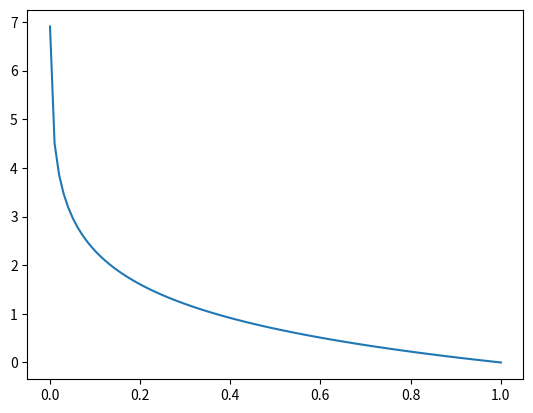

Here is the Python script that generated this plot:

import numpy as np
import matplotlib.pyplot as plt



def demo(x):
    pass

if __name__ == '__main__':
    x = list(np.linspace(0.001, stop=0.99999, num=100))
    y =  [-np.log(i) for i in x]
    plt.plot(x, y)
    plt.show()

